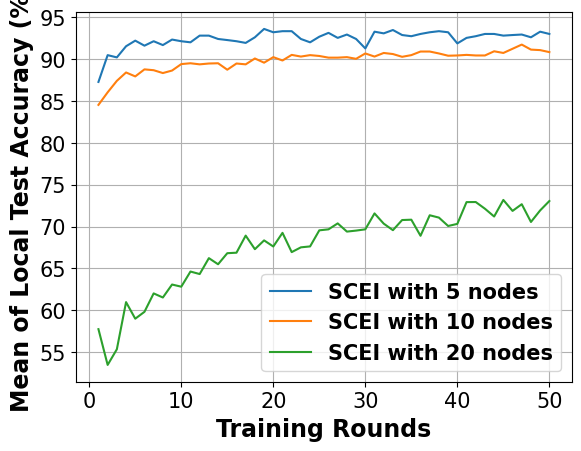

Generate this figure with matplotlib:
# -*- coding: UTF-8 -*-

# For ubuntu env error: findfont: Font family ['Times New Roman'] not found. Falling back to DejaVu Sans.
# ```bash
# sudo apt-get install msttcorefonts
# rm -rf ~/.cache/matplotlib
# ```

import matplotlib.pyplot as plt
import matplotlib.font_manager as font_manager

x = [1, 2, 3, 4, 5, 6, 7, 8, 9, 10, 11, 12, 13, 14, 15, 16, 17, 18, 19, 20, 21, 22, 23, 24, 25, 26, 27, 28, 29, 30, 31,
     32, 33, 34, 35, 36, 37, 38, 39, 40, 41, 42, 43, 44, 45, 46, 47, 48, 49, 50]
network_5_node = [87.27, 90.47, 90.2, 91.53, 92.2, 91.6, 92.13, 91.67, 92.33, 92.13, 92.0, 92.8, 92.8, 92.4, 92.27, 92.13, 91.93, 92.6, 93.6, 93.2, 93.33, 93.33, 92.4, 92.0, 92.67, 93.13, 92.53, 92.93, 92.4, 91.27, 93.27, 93.07, 93.47, 92.87, 92.73, 93.0, 93.2, 93.33, 93.2, 91.87, 92.53, 92.73, 93.0, 93.0, 92.8, 92.87, 92.93, 92.6, 93.27, 93.0]
network_10_node = [84.53, 86.03, 87.4, 88.4, 87.93, 88.77, 88.67, 88.33, 88.63, 89.4, 89.5, 89.37, 89.47, 89.5, 88.73, 89.47, 89.37, 90.07, 89.57, 90.23, 89.83, 90.5, 90.3, 90.47, 90.37, 90.17, 90.17, 90.23, 90.03, 90.67, 90.3, 90.73, 90.6, 90.27, 90.47, 90.9, 90.9, 90.67, 90.4, 90.43, 90.5, 90.43, 90.43, 90.93, 90.73, 91.23, 91.73, 91.13, 91.07, 90.83]
network_20_node = [57.75, 53.48, 55.35, 60.98, 59.0, 59.82, 62.02, 61.53, 63.08, 62.82, 64.63, 64.33, 66.23, 65.5, 66.82, 66.88, 68.92, 67.3, 68.35, 67.62, 69.25, 66.95, 67.52, 67.63, 69.55, 69.67, 70.38, 69.4, 69.52, 69.67, 71.57, 70.35, 69.57, 70.78, 70.82, 68.9, 71.35, 71.07, 70.07, 70.32, 72.92, 72.93, 72.13, 71.2, 73.18, 71.87, 72.67, 70.55, 71.93, 73.05]

fig, axes = plt.subplots()

legendFont = font_manager.FontProperties(family='Times New Roman', weight='bold', style='normal', size=15)
xylabelFont = font_manager.FontProperties(family='Times New Roman', weight='bold', style='normal', size=17)
csXYLabelFont = {'fontproperties': xylabelFont}

axes.plot(x, network_5_node, label="SCEI with 5 nodes")
axes.plot(x, network_10_node, label="SCEI with 10 nodes")
axes.plot(x, network_20_node, label="SCEI with 20 nodes")

axes.set_xlabel("Training Rounds", **csXYLabelFont)
axes.set_ylabel("Mean of Local Test Accuracy (%)", **csXYLabelFont)

plt.xticks(family='Times New Roman', fontsize=15)
plt.yticks(family='Times New Roman', fontsize=15)
# plt.ylim(40)
plt.legend(prop=legendFont)
plt.grid()
plt.show()
